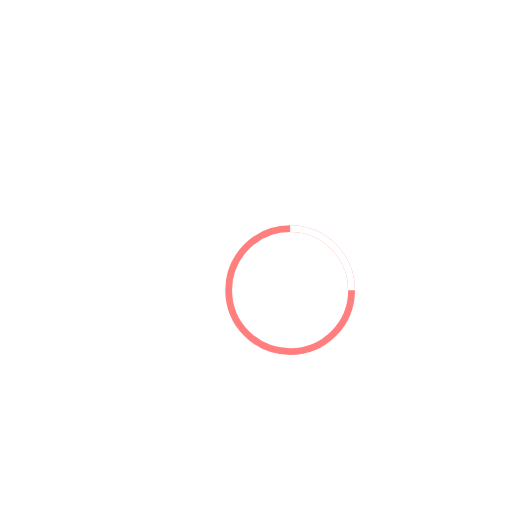
t = 0.00 s
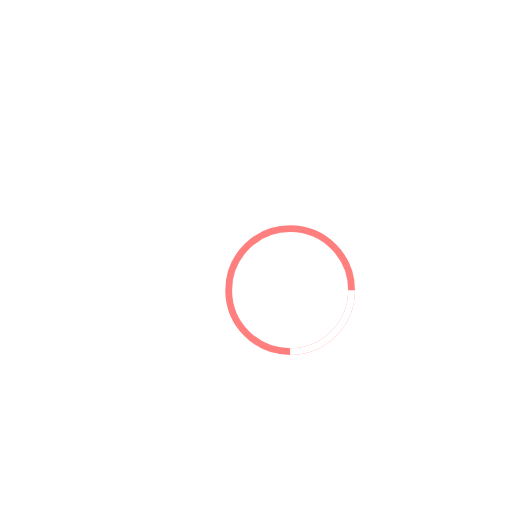
t = 0.25 s
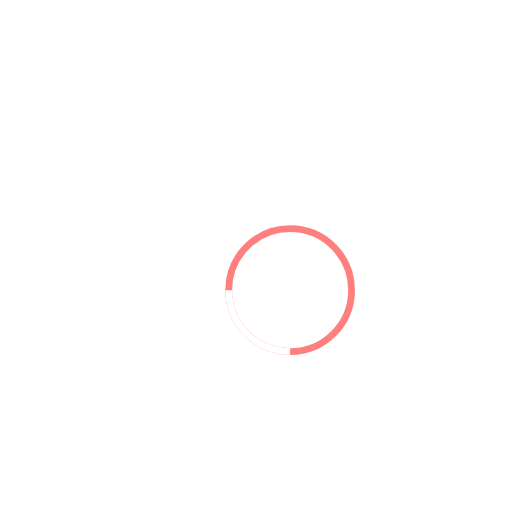
t = 0.50 s
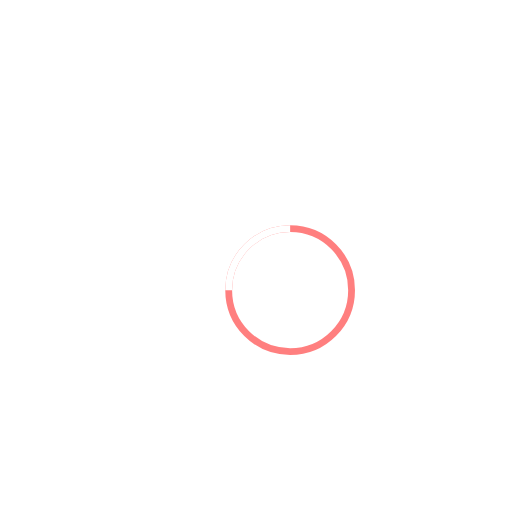
t = 0.75 s

The animated SVG that drew these frames (rendered in a browser with its animation timeline set to each time). Animation: 1 SMIL element (animateTransform=1); one cycle of 1.00 s, repeats indefinitely.

<!-- By Sam Herbert (@sherb), for everyone. More @ http://goo.gl/7AJzbL -->
<svg width="38" height="38" viewBox="-66 -66 150 150"  xmlns="http://www.w3.org/2000/svg" stroke="#fff">
    <g fill="none" fill-rule="evenodd">
        <g transform="translate(1 1)" stroke-width="2">
            <circle stroke-opacity=".5" cx="18" cy="18" r="18" stroke="red"/>
            <path d="M36 18c0-9.94-8.06-18-18-18">
                <animateTransform
                    attributeName="transform"
                    type="rotate"
                    from="0 18 18"
                    to="360 18 18"
                    dur="1s"
                    repeatCount="indefinite"/>
            </path>
        </g>
    </g>
</svg>
